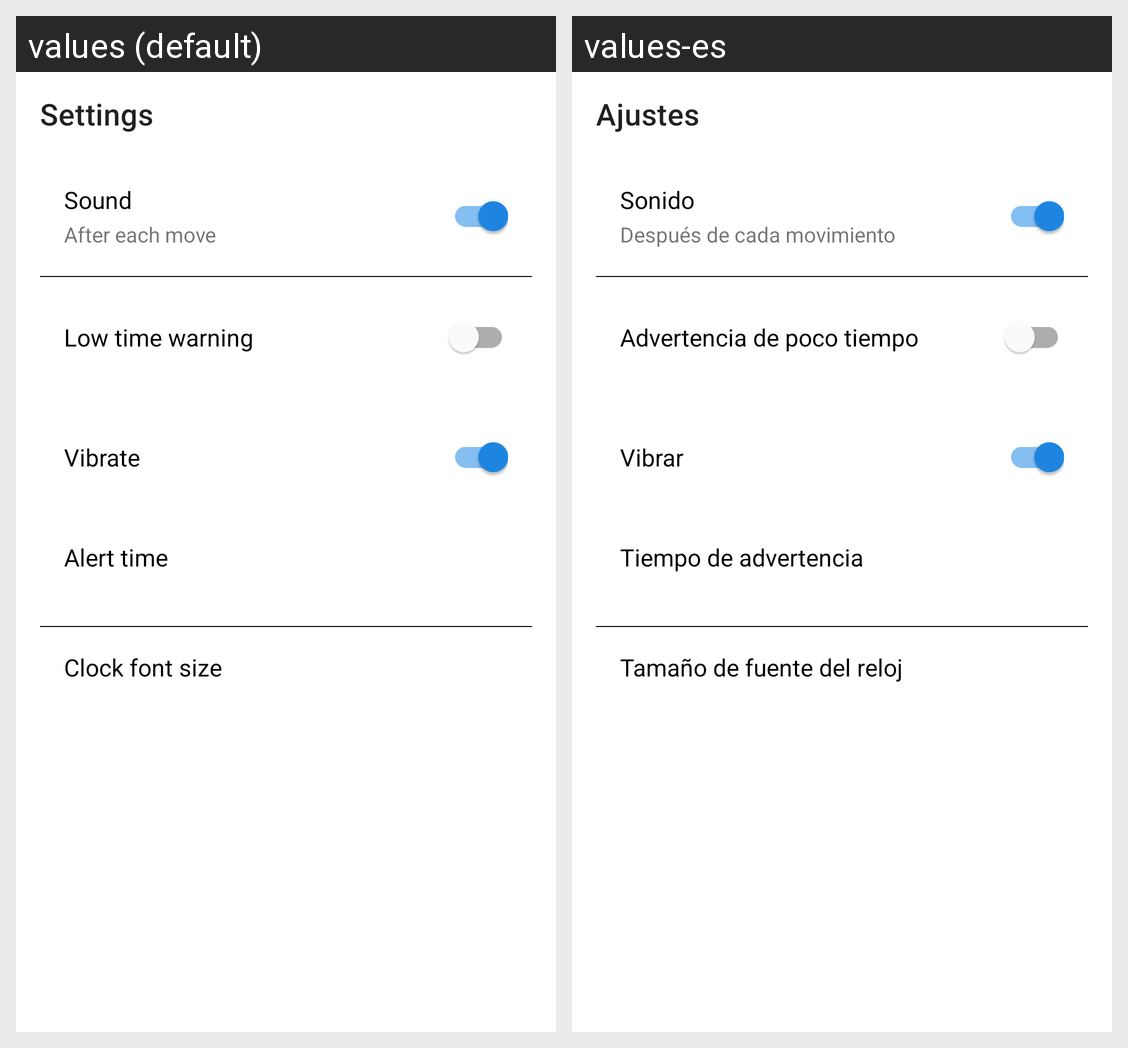

The same Android screen rendered under two of its app's locales, left to right. List the strings drawn on it with the default value and each locale's translation.
Android screen res/layout/fragment_settings.xml rendered under 2 locales, left to right: values (default), values-es. Device: Nexus 5 (rendered at 1080×1920; each locale shown at half size, 540×960, under a caption strip naming it); theme Theme.One.
Strings drawn on this screen, with the default value and each locale's value (text and hints the layout hard-codes, and strings that could not be matched under every locale, appear in the picture but are not listed):

settings_appbar_title
  values: Settings
  values-es: Ajustes

settings_app_bar_description
  values: Settings
  values-es: Ajustes

sound_settings_title
  values: Sound
  values-es: Sonido

sound_settings_summary
  values: After each move
  values-es: Después de cada movimiento

low_time_warning_settings_title
  values: Low time warning
  values-es: Advertencia de poco tiempo

vibrate_settings_title
  values: Vibrate
  values-es: Vibrar

alert_time_title
  values: Alert time
  values-es: Tiempo de advertencia

clock_font_size_title
  values: Clock font size
  values-es: Tamaño de fuente del reloj
